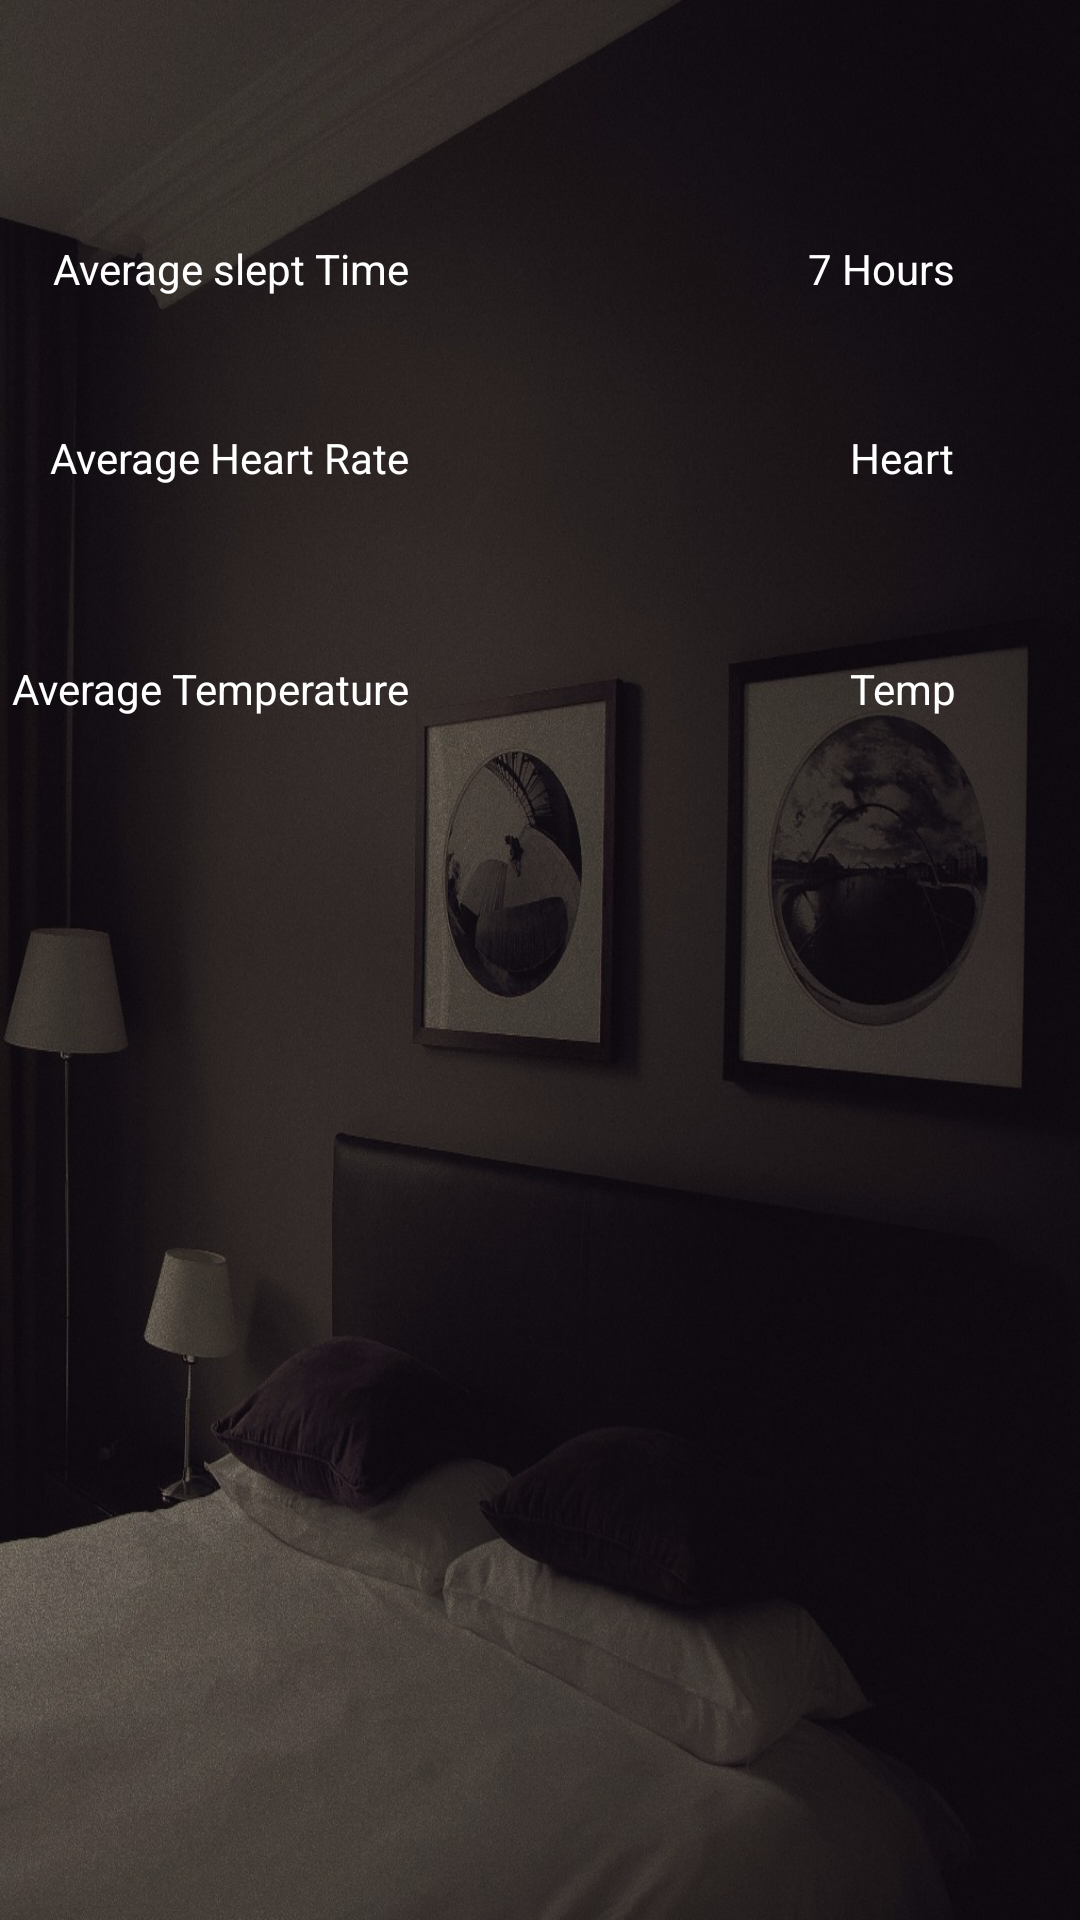

Reconstruct the res/layout file that produces this screen, plus the resources it refers to.
<!-- AndroidManifest.xml: application theme Theme.AppCompat.Light.NoActionBar -->
<!-- res/layout/activity_report.xml -->
<?xml version="1.0" encoding="utf-8"?>
<RelativeLayout xmlns:android="http://schemas.android.com/apk/res/android"
    xmlns:tools="http://schemas.android.com/tools"
    android:id="@+id/activity_report"
    android:background="@drawable/goodn8"
    android:layout_width="match_parent"
    android:layout_height="match_parent"
    android:paddingBottom="@dimen/activity_vertical_margin"
    android:paddingLeft="@dimen/activity_horizontal_margin"
    android:paddingRight="@dimen/activity_horizontal_margin"
    android:paddingTop="@dimen/activity_vertical_margin"
    tools:context="com.example.saneth.goodn8.report">

    <TextView
        android:text="Average slept Time"
        android:layout_width="wrap_content"
        android:layout_height="wrap_content"
        android:layout_alignParentTop="true"
        android:layout_alignParentLeft="true"
        android:layout_alignParentStart="true"
        android:layout_marginLeft="18dp"
        android:layout_marginStart="18dp"
        android:layout_marginTop="80dp"
        android:id="@+id/textView6"
        android:textColor="@android:color/background_light" />

    <TextView
        android:text="Average Heart Rate"
        android:layout_width="wrap_content"
        android:layout_height="wrap_content"
        android:layout_below="@+id/textView6"
        android:layout_alignRight="@+id/textView6"
        android:layout_alignEnd="@+id/textView6"
        android:layout_marginTop="44dp"
        android:id="@+id/textView7"
        android:textColor="@android:color/background_light" />

    <TextView
        android:text="Average Temperature"
        android:layout_width="wrap_content"
        android:layout_height="wrap_content"
        android:layout_below="@+id/textView7"
        android:layout_alignRight="@+id/textView7"
        android:layout_alignEnd="@+id/textView7"
        android:layout_marginTop="58dp"
        android:id="@+id/textView8"
        android:textColor="@android:color/background_light" />

    <TextView
        android:text="Heart"
        android:layout_width="wrap_content"
        android:layout_height="wrap_content"
        android:layout_above="@+id/textView8"
        android:layout_alignRight="@+id/txtTime"
        android:layout_alignEnd="@+id/txtTime"
        android:id="@+id/txtHeart"
        android:textColor="@android:color/background_light"  />

    <TextView
        android:text="Temp"
        android:layout_width="wrap_content"
        android:layout_height="wrap_content"
        android:layout_alignBottom="@+id/textView8"
        android:layout_alignLeft="@+id/txtHeart"
        android:layout_alignStart="@+id/txtHeart"
        android:id="@+id/txtTemp"
        android:textColor="@android:color/background_light"  />

    <TextView
        android:text="7 Hours"
        android:layout_width="wrap_content"
        android:layout_height="wrap_content"
        android:layout_marginRight="42dp"
        android:layout_marginEnd="42dp"
        android:id="@+id/txtTime"
        android:textColor="@android:color/background_light"
        android:layout_alignBaseline="@+id/textView6"
        android:layout_alignBottom="@+id/textView6"
        android:layout_alignParentRight="true"
        android:layout_alignParentEnd="true" />

</RelativeLayout>
<!-- resources referenced by this layout -->
<resources>
  <!-- drawable goodn8: jpeg bitmap (drawable, 203225 bytes) -->
</resources>
